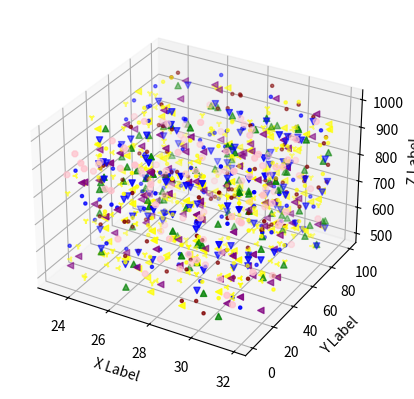

The matplotlib source for this figure:
import matplotlib.pyplot as plt
from mpl_toolkits.mplot3d import Axes3D
import numpy as np
from mpl_toolkits.mplot3d import Axes3D
import numpy as np


np.random.seed( 19680801 )


def randrange(n, vmin, vmax):

    return (vmax - vmin)*np.random.rand(n) + vmin


fig = plt.figure()
ax = fig.add_subplot( 111 , projection = '3d' )
n = 100
col=['green','blue','purple','maroon','yellow','brown','pink' ]
markers=['.',',','o','v','^','<','>','1','2','3','4','8']


for c, m, zlow, zhigh in [( 'r' , 'o' , - 50 , - 25 ), ( 'b' , '^' , - 30 , - 5 )]:
    xs = randrange(n,  23, 32 )
    ys = randrange(n, 0 , 100 )
    for x in range(1,6,1):
        zs = randrange(n, 1000, 500)   
        ax.scatter(xs, ys, zs, c =col[int(np.random.randint(0,len(col)))], marker =markers[int(np.random.randint(0,len(markers)))])

ax.set_xlabel( 'X Label' )
ax.set_ylabel( 'Y Label' )
ax.set_zlabel( 'Z Label' )
plt.show()